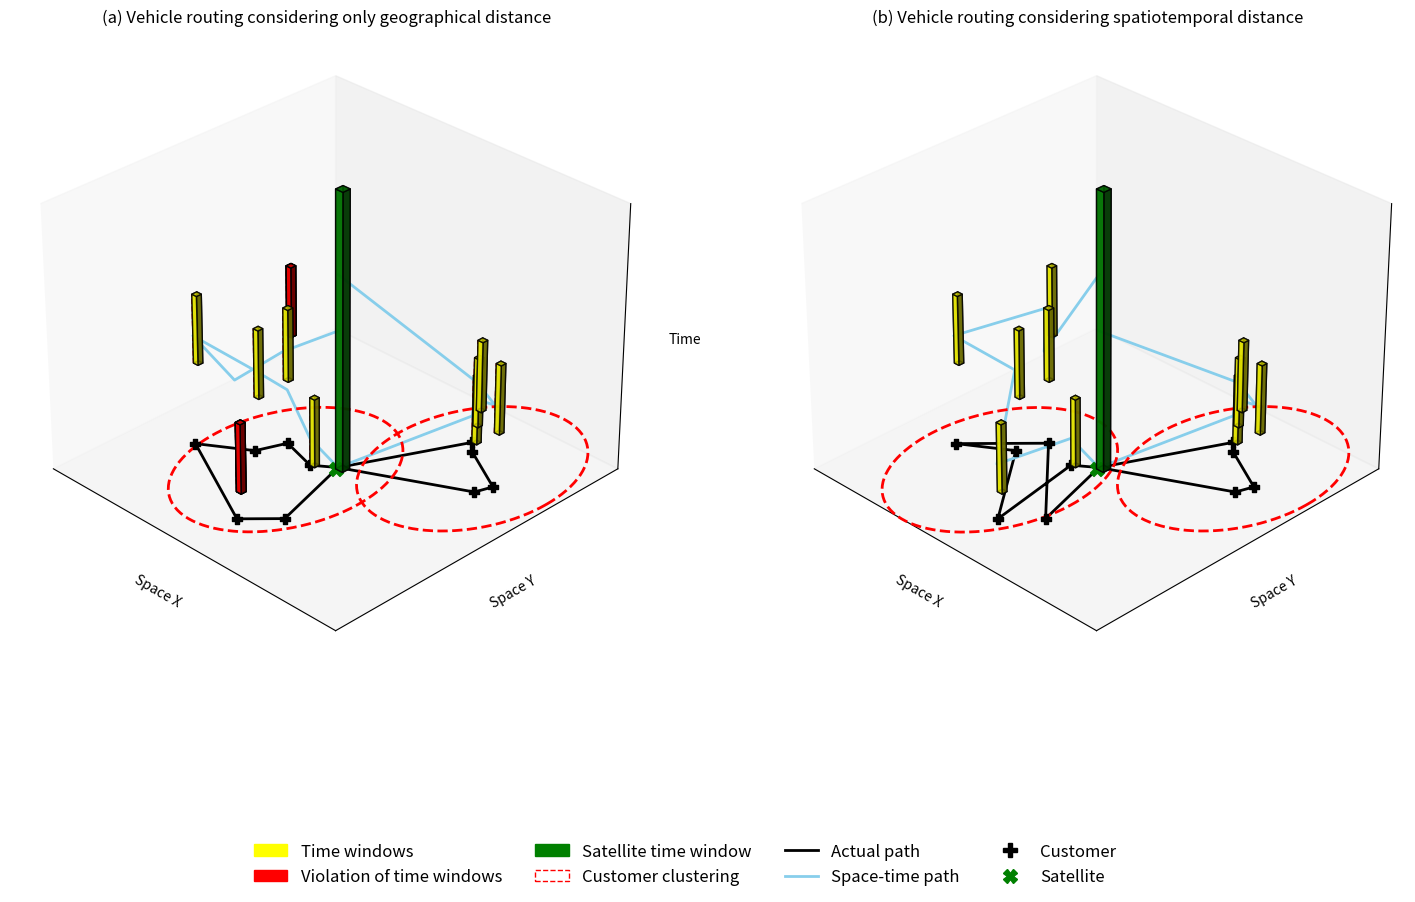

The matplotlib source for this figure:
import matplotlib.pyplot as plt
from mpl_toolkits.mplot3d import Axes3D
import numpy as np
import matplotlib.patches as mpatches
import matplotlib.lines as mlines

# 顧客資料 
x = np.array([2.7 , 2 , 1.8 , 1 , 3 , 3.5 , 4 , 4.2 , 5.1 , 5])
y = np.array([2.8 , 3 , 2.5 , 2 , 1 , 1.5 , 5 , 4.8 , 4.3 , 4])
time = np.array([1,2,3,4,5,6,1,2,3,4])  # 假設的時間資料
arrival_time = np.array([1,5,3,4,2,6 , 1,2,3,4])  # 假設的到達時間
window_start = arrival_time - 1  # 每個人時間窗提前 1 單位開始
window_duration = 2.5
window_end = window_start + window_duration

# 模擬右圖（略為變動）
x_b = np.array([2.7 , 3 , 1.8 , 1 , 2 , 3.5 , 4 , 4.2 , 5.1 , 5])
y_b = np.array([2.8 , 1 , 2.5 , 2 , 3 , 1.5 , 5 , 4.8 , 4.3 , 4])
arrival_time_b = np.array([1,2,3,4,5,6 , 1,2,3,4])
window_start_b = arrival_time_b - 1
window_end_b = window_start_b + window_duration

# 倉庫設定
warehouse_x = (x.min() + x.max()) / 2 #3.05
warehouse_y = (y.min() + y.max()) / 2 #3.0
warehouse_z = 10
# print(warehouse_y)
def plot_cluster_area(ax, cx, cy):
    theta = np.linspace(0, 2 * np.pi, 100)
    radius_x, radius_y = 1.5, 2
    x_ellipse = cx + radius_x * np.cos(theta)
    y_ellipse = cy + radius_y * np.sin(theta)
    z_ellipse = np.zeros_like(theta)
    ax.plot(x_ellipse, y_ellipse, z_ellipse, 'r--', linewidth=2)

fig = plt.figure(figsize=(18, 10))

# 左圖 (a)
ax1 = fig.add_subplot(121, projection='3d')
ax1.set_title("(a) Vehicle routing considering only geographical distance")
for i in range(len(x)):
    ax1.bar3d(x[i], y[i], window_start[i], 0.1, 0.1, window_duration, color='yellow', alpha=0.8, edgecolor='black')
    # 時間窗虛線
    ax1.plot([x[i], x[i]], [y[i], y[i]], [window_start[i], window_end[i]], 'r--', linewidth=1)
for i in [1,4]:
    ax1.bar3d(x[i], y[i], window_start[i], 0.1, 0.1, window_duration, color='red', alpha=1.0, edgecolor='black')
# 原始前6個點
x_part = x[:6]
y_part = y[:6]

# 在前後各加一個 0
x_with_zeros = np.insert(x_part, 0, warehouse_x)   # 前面加 0
x_with_zeros = np.append(x_with_zeros, warehouse_x)  # 後面加 0

y_with_zeros = np.insert(y_part, 0, warehouse_x)   # 前面加 0
y_with_zeros = np.append(y_with_zeros, warehouse_x)  # 後面加 0
ax1.plot(x_with_zeros, y_with_zeros, zs=0, zdir='z', color='black', linewidth=2)
time_part = time[:6]
time_part = np.insert(time_part, 0, 0)   # 前面加 0
time_part = np.append(time_part, 5)  # 後面加 0
ax1.plot(x_with_zeros, y_with_zeros, time_part, color='skyblue', linewidth=2)


x_part = x[6:10]
y_part = y[6:10]
# 在前後各加一個 0
x_with_zeros = np.insert(x_part, 0, warehouse_x)   # 前面加 0
x_with_zeros = np.append(x_with_zeros, warehouse_x)  # 後面加 0

y_with_zeros = np.insert(y_part, 0, warehouse_x)   # 前面加 0
y_with_zeros = np.append(y_with_zeros, warehouse_x)  # 後面加 0
ax1.plot(x_with_zeros, y_with_zeros, zs=0, zdir='z', color='black', linewidth=2)

time_part = time[6:10]
time_part = np.insert(time_part, 0, 0)   # 前面加 0
time_part = np.append(time_part, 7)  # 後面加 0

ax1.plot(x_with_zeros, y_with_zeros, time_part, color='skyblue', linewidth=2)
for xi, yi in zip(x, y):
    ax1.scatter(xi, yi, 0, marker='P', color='black', s=60)
ax1.bar3d(warehouse_x, warehouse_y, 0, 0.15, 0.15, 10, color='green', alpha=0.8, edgecolor='black')
ax1.scatter(warehouse_x, warehouse_y, 0, marker='X', color='green', s=100)
plot_cluster_area(ax1, 2.5, 2.5)
plot_cluster_area(ax1, 4.5, 4.5)
ax1.set_xlabel('Space X')
ax1.set_ylabel('Space Y')
ax1.set_zlabel('Time')
ax1.view_init(elev=30, azim=-45)
ax1.set_zlim(0, max(window_end) + 2)
ax1.set_xlim(x.min() - 1, x.max() + 1)
ax1.set_ylim(y.min() - 1, y.max() + 1)
ax1.set_xticks([])
ax1.set_yticks([])
ax1.set_zticks([])
ax1.grid(False)

# 右圖 (b)
ax2 = fig.add_subplot(122, projection='3d')
ax2.set_title("(b) Vehicle routing considering spatiotemporal distance")
for i in range(len(x_b)):
    ax2.bar3d(x_b[i], y_b[i], window_start_b[i], 0.1, 0.1, window_duration, color='yellow', alpha=0.8, edgecolor='black')
# 原始前6個點
x_part = x_b[:6]
y_part = y_b[:6]

# 在前後各加一個 0
x_with_zeros = np.insert(x_part, 0, warehouse_x)   # 前面加 0
x_with_zeros = np.append(x_with_zeros, warehouse_x)  # 後面加 0

y_with_zeros = np.insert(y_part, 0, warehouse_x)   # 前面加 0
y_with_zeros = np.append(y_with_zeros, warehouse_x)  # 後面加 0
ax2.plot(x_with_zeros, y_with_zeros, zs=0, zdir='z', color='black', linewidth=2)
time_part = time[:6]
time_part = np.insert(time_part, 0, 0)   # 前面加 0
time_part = np.append(time_part, 7)  # 後面加 0
ax2.plot(x_with_zeros, y_with_zeros, time_part, color='skyblue', linewidth=2)
x_part = x_b[6:10]
y_part = y_b[6:10]
# 在前後各加一個 0
x_with_zeros = np.insert(x_part, 0, warehouse_x)   # 前面加 0
x_with_zeros = np.append(x_with_zeros, warehouse_x)  # 後面加 0

y_with_zeros = np.insert(y_part, 0, warehouse_x)   # 前面加 0
y_with_zeros = np.append(y_with_zeros, warehouse_x)  # 後面加 0
ax2.plot(x_with_zeros, y_with_zeros, zs=0, zdir='z', color='black', linewidth=2)
time_part = time[6:10]
time_part = np.insert(time_part, 0, 0)   # 前面加 0
time_part = np.append(time_part, 5)  # 後面加 0
ax2.plot(x_with_zeros, y_with_zeros, time_part, color='skyblue', linewidth=2)
for xi, yi in zip(x_b, y_b):
    ax2.scatter(xi, yi, 0, marker='P', color='black', s=60)
ax2.bar3d(warehouse_x, warehouse_y, 0, 0.15, 0.15, 10, color='green', alpha=0.8, edgecolor='black')
ax2.scatter(warehouse_x, warehouse_y, 0, marker='X', color='green', s=100)
plot_cluster_area(ax2, 2.0, 2.0)
plot_cluster_area(ax2, 4.5, 4.5)
ax2.set_xlabel('Space X')
ax2.set_ylabel('Space Y')
ax2.set_zlabel('Time')
ax2.view_init(elev=30, azim=-45)
ax2.set_zlim(0, max(window_end_b) + 2)
ax2.set_xlim(x_b.min() - 1, x_b.max() + 1)
ax2.set_ylim(y_b.min() - 1, y_b.max() + 1)
ax2.set_xticks([])
ax2.set_yticks([])
ax2.set_zticks([])
ax2.grid(False)
# 圖例
legend_elements = [
    mpatches.Patch(color='yellow', label='Time windows'),
    mpatches.Patch(color='red', label='Violation of time windows'),
    mpatches.Patch(color='green', label='Satellite time window'),
    mpatches.Patch(facecolor='none', edgecolor='red', linestyle='--', label='Customer clustering'),
    mlines.Line2D([], [], color='black', linewidth=2, label='Actual path'),
    mlines.Line2D([], [], color='skyblue', linewidth=2, label='Space-time path'),
    mlines.Line2D([], [], marker='P', color='black', linestyle='None', markersize=10, label='Customer'),
    mlines.Line2D([], [], marker='X', color='green', linestyle='None', markersize=10, label='Satellite')
]

fig.legend(handles=legend_elements, loc='lower center', ncol=4, fontsize='large', frameon=False, bbox_to_anchor=(0.5, -0.0001))

plt.subplots_adjust(top=1.1, bottom=0.005)

# 匯出圖檔
plt.savefig("clustering_time_windows_variable_start.png", dpi=300, bbox_inches='tight')
plt.show()